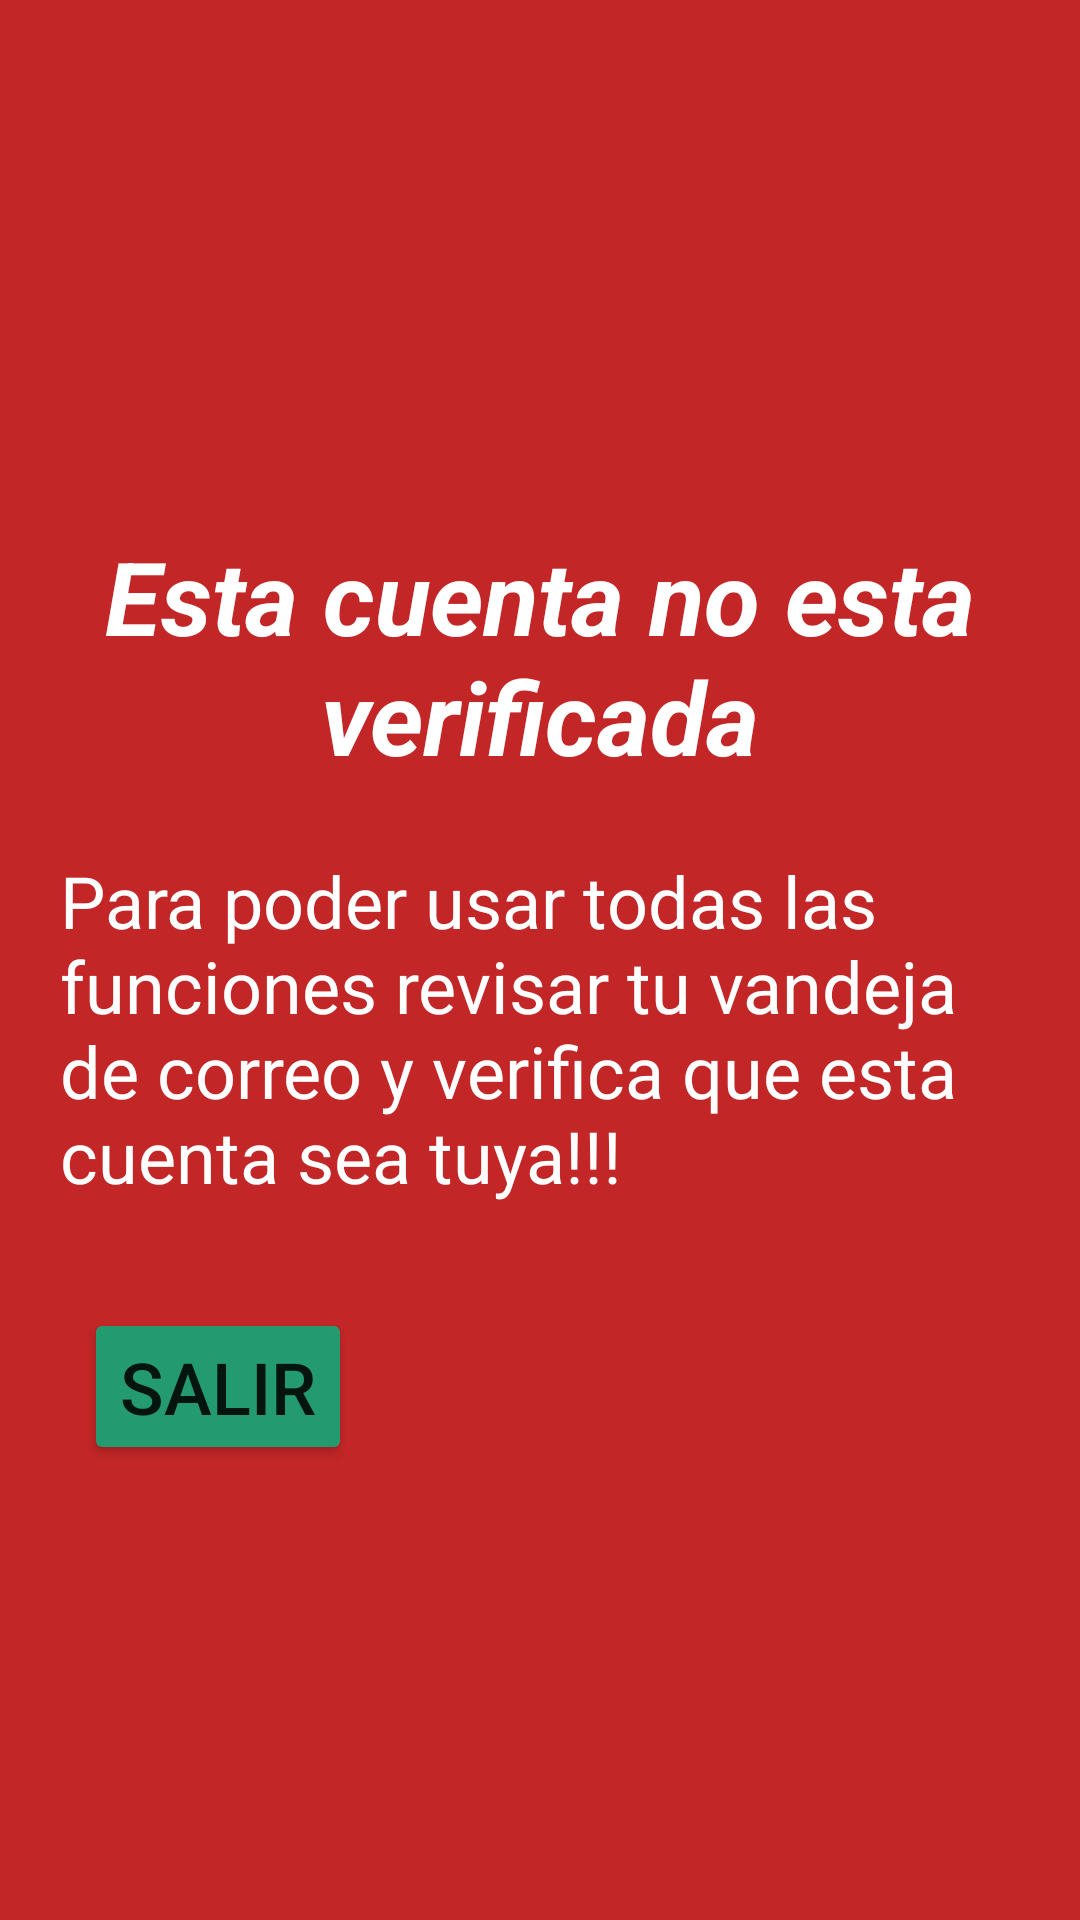

Layout XML and referenced resources for this Android screen:
<!-- AndroidManifest.xml: application theme Theme.AppCompat.Light.NoActionBar -->
<!-- res/layout/activity_reenviar.xml -->
<?xml version="1.0" encoding="utf-8"?>
<androidx.constraintlayout.widget.ConstraintLayout xmlns:android="http://schemas.android.com/apk/res/android"
    xmlns:app="http://schemas.android.com/apk/res-auto"
    xmlns:tools="http://schemas.android.com/tools"
    android:layout_width="match_parent"
    android:layout_height="match_parent"
    android:background="#C32626"
    tools:context=".ActivityReenviar">

    <TextView
        android:id="@+id/textView3"
        android:layout_width="0dp"
        android:layout_height="wrap_content"
        android:layout_marginStart="20dp"
        android:layout_marginTop="176dp"
        android:layout_marginEnd="20dp"
        android:gravity="center"
        android:text="Esta cuenta no esta verificada"
        android:textColor="#FFFFFF"
        android:textSize="34sp"
        android:textStyle="bold|italic"
        app:layout_constraintEnd_toEndOf="parent"
        app:layout_constraintStart_toStartOf="parent"
        app:layout_constraintTop_toTopOf="parent" />

    <Button
        android:id="@+id/button5"
        android:layout_width="wrap_content"
        android:layout_height="wrap_content"
        android:layout_marginStart="28dp"
        android:layout_marginTop="436dp"
        android:backgroundTint="#239A70"
        android:onClick="atras"
        android:text="Salir"
        android:textSize="24sp"
        app:layout_constraintStart_toStartOf="parent"
        app:layout_constraintTop_toTopOf="parent" />

    <TextView
        android:id="@+id/textView4"
        android:layout_width="0dp"
        android:layout_height="wrap_content"
        android:layout_marginStart="20dp"
        android:layout_marginTop="284dp"
        android:layout_marginEnd="20dp"
        android:text="Para poder usar todas las funciones revisar tu vandeja de correo y verifica que esta cuenta sea tuya!!!"
        android:textColor="#FFFFFF"
        android:textSize="24sp"
        app:layout_constraintEnd_toEndOf="parent"
        app:layout_constraintHorizontal_bias="0.0"
        app:layout_constraintStart_toStartOf="parent"
        app:layout_constraintTop_toTopOf="parent" />
</androidx.constraintlayout.widget.ConstraintLayout>
<!-- resources referenced by this layout -->
<resources>

</resources>
